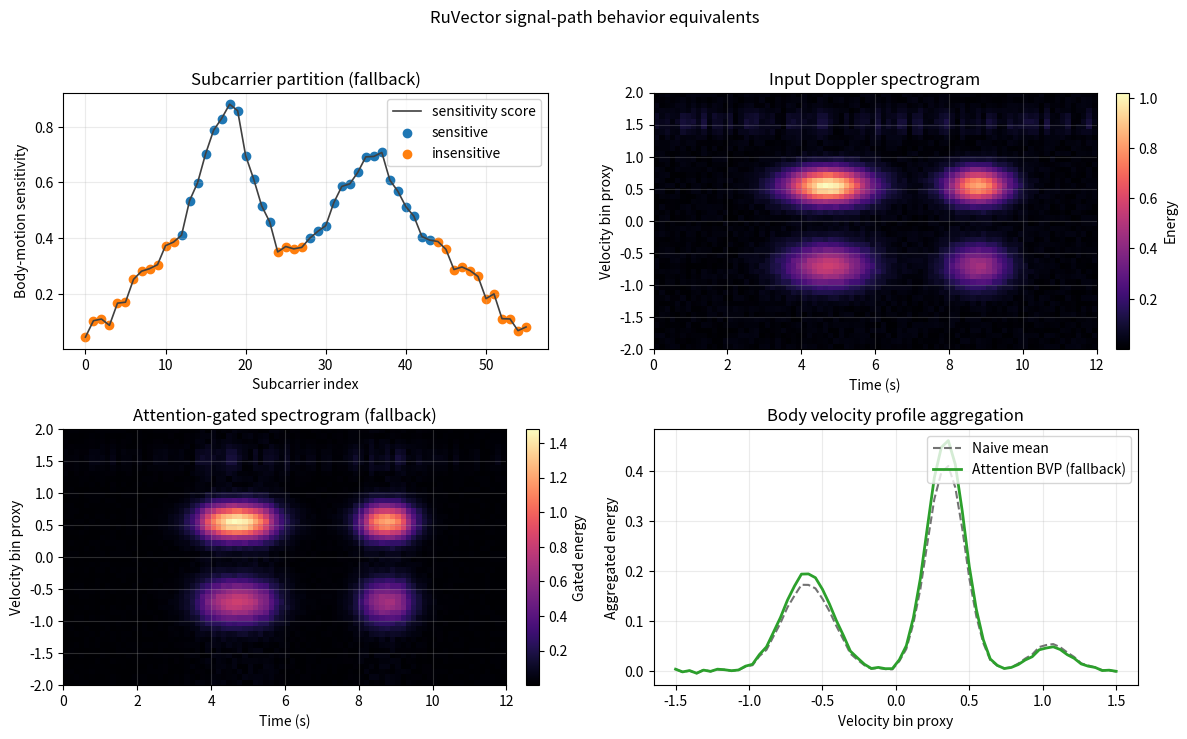
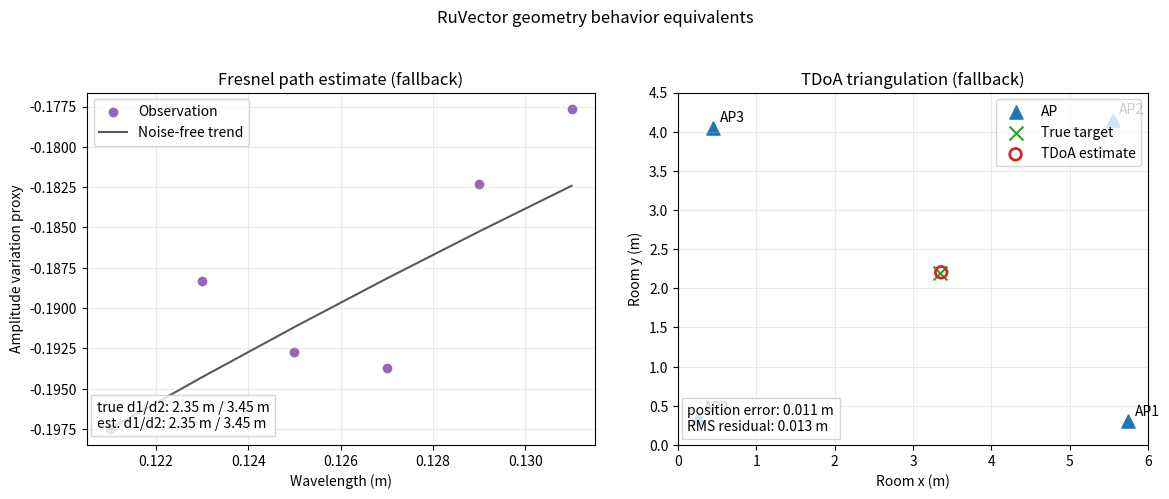
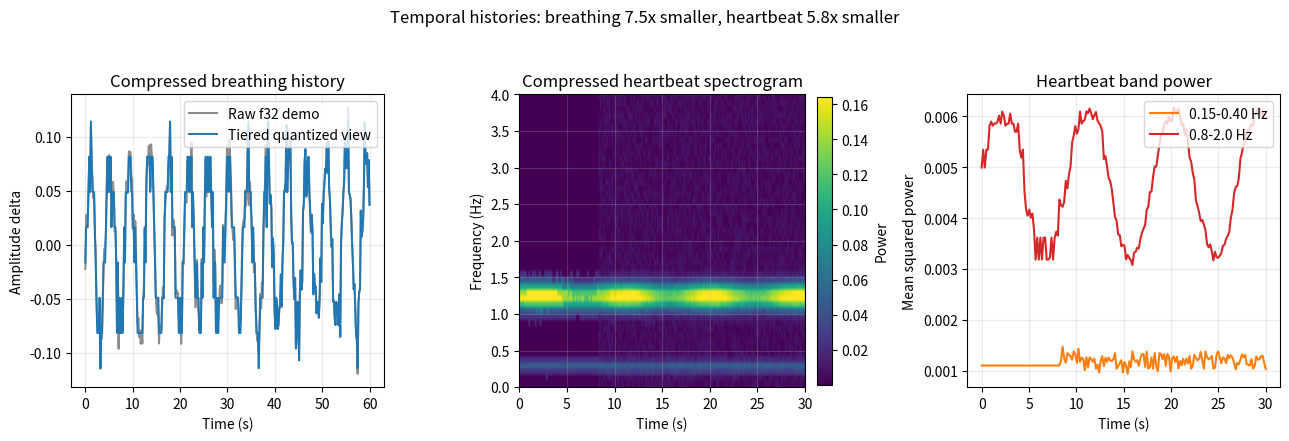

The script that saved these images, in order:
import math

import numpy as np

try:
    import matplotlib.pyplot as plt
except Exception as exc:
    raise RuntimeError('Install the research extra with: uv sync --extra research') from exc

try:
    import ruview.ruvector as ruvector_api
except Exception as exc:
    ruvector_api = None
    RUVECTOR_IMPORT_ERROR = exc
else:
    RUVECTOR_IMPORT_ERROR = None

try:
    from ruview.ruvector import signal as ruvector_signal
except Exception as exc:
    ruvector_signal = getattr(ruvector_api, 'signal', None) if ruvector_api is not None else None
    RUVECTOR_SIGNAL_IMPORT_ERROR = exc
else:
    RUVECTOR_SIGNAL_IMPORT_ERROR = None

try:
    from ruview.ruvector import mat as ruvector_mat
except Exception as exc:
    ruvector_mat = getattr(ruvector_api, 'mat', None) if ruvector_api is not None else None
    RUVECTOR_MAT_IMPORT_ERROR = exc
else:
    RUVECTOR_MAT_IMPORT_ERROR = None

plt.rcParams.update({
    'figure.figsize': (11, 5),
    'axes.grid': True,
    'grid.alpha': 0.25,
})

API_IMPORT_STATUS = {
    'ruview.ruvector': 'available' if ruvector_api is not None else 'fallback',
    'ruview.ruvector.signal': 'available' if ruvector_signal is not None else 'fallback',
    'ruview.ruvector.mat': 'available' if ruvector_mat is not None else 'fallback',
}
print(API_IMPORT_STATUS)


def softmax(logits):
    logits = np.asarray(logits, dtype=float)
    shifted = logits - np.max(logits)
    weights = np.exp(shifted)
    total = np.sum(weights)
    if total <= 1e-12:
        return np.ones_like(logits) / max(1, logits.size)
    return weights / total


def _try_signal(name, *args):
    fn = getattr(ruvector_signal, name, None)
    if callable(fn):
        try:
            return fn(*args), 'api'
        except Exception:
            pass
    return None, 'fallback'


def _try_mat(name, *args):
    fn = getattr(ruvector_mat, name, None)
    if callable(fn):
        try:
            return fn(*args), 'api'
        except Exception:
            pass
    return None, 'fallback'


def partition_subcarriers(sensitivity):
    arr = np.asarray(sensitivity, dtype=float)
    result, source = _try_signal('partition_subcarriers', arr)
    if result is None:
        result, source = _try_signal('mincut_subcarrier_partition', arr.tolist())
    if result is not None:
        sensitive, insensitive = result
        return np.asarray(sensitive, dtype=int), np.asarray(insensitive, dtype=int), source

    if arr.size == 0:
        return np.array([], dtype=int), np.array([], dtype=int), source
    threshold = np.median(arr)
    sensitive = np.flatnonzero(arr >= threshold)
    insensitive = np.flatnonzero(arr < threshold)
    if sensitive.size == 0 or insensitive.size == 0:
        order = np.argsort(arr)
        split = max(1, arr.size // 2)
        insensitive = order[:split]
        sensitive = order[split:]
    if arr[sensitive].mean() < arr[insensitive].mean():
        sensitive, insensitive = insensitive, sensitive
    return np.sort(sensitive), np.sort(insensitive), source


def importance_weights(sensitivity, sensitive_idx):
    arr = np.asarray(sensitivity, dtype=float)
    max_score = max(float(np.max(arr)), 1e-9)
    weights = np.full(arr.shape, 0.5, dtype=float)
    weights[sensitive_idx] = 1.0 + np.clip(arr[sensitive_idx] / max_score, 0.0, 1.0)
    return weights


def gate_spectrogram(spectrogram, lambda_gate=0.35):
    spec = np.asarray(spectrogram, dtype=float)
    result, source = _try_signal('gate_spectrogram', spec.ravel().tolist(), spec.shape[0], spec.shape[1], float(lambda_gate))
    if result is not None:
        return np.asarray(result, dtype=float).reshape(spec.shape), source

    frame_energy = np.sqrt(np.mean(spec * spec, axis=0))
    low, high = np.quantile(frame_energy, [0.15, 0.90])
    motion_score = np.clip((frame_energy - low) / max(high - low, 1e-9), 0.0, 1.0)
    kernel = np.array([0.2, 0.6, 0.2])
    motion_score = np.convolve(motion_score, kernel, mode='same')
    gate = np.clip(0.45 + (1.0 + lambda_gate) * motion_score, 0.25, 1.45)
    return spec * gate[None, :], source


def attention_weighted_bvp(stft_rows, sensitivity):
    rows = np.asarray(stft_rows, dtype=float)
    scores = np.asarray(sensitivity, dtype=float)
    result, source = _try_signal('attention_weighted_bvp', rows.tolist(), scores.tolist(), rows.shape[1])
    if result is not None:
        return np.asarray(result, dtype=float), source, None

    query = np.average(rows, axis=0, weights=np.maximum(scores, 1e-6))
    logits = rows @ query / math.sqrt(rows.shape[1]) + np.log1p(np.maximum(scores, 0.0))
    weights = softmax(logits)
    return weights @ rows, source, weights


def solve_fresnel_geometry(observations, d_total):
    result, source = _try_signal('solve_fresnel_geometry', observations, float(d_total))
    if result is not None:
        d1, d2 = result
        return (float(d1), float(d2)), source

    obs = np.asarray(observations, dtype=float)
    wavelengths = obs[:, 0]
    amplitudes = obs[:, 1]
    lambda_ref = np.mean(wavelengths)
    path_asymmetry = np.mean(amplitudes * wavelengths / lambda_ref)
    path_asymmetry = float(np.clip(path_asymmetry, -0.96, 0.96))
    d1 = 0.5 * d_total * (1.0 + path_asymmetry)
    d2 = d_total - d1
    return (d1, d2), source


def solve_tdoa_triangulation(measurements, ap_positions, room_xy, step=0.035):
    result, source = _try_mat('solve_tdoa_triangulation', measurements, ap_positions)
    if result is None:
        result, source = _try_mat('solve_triangulation', measurements, ap_positions)
    if result is not None:
        return np.asarray(result, dtype=float), source, np.nan

    c_mps = 3.0e8
    aps = np.asarray(ap_positions, dtype=float)
    xs = np.arange(0.0, room_xy[0] + step, step)
    ys = np.arange(0.0, room_xy[1] + step, step)
    xx, yy = np.meshgrid(xs, ys)
    loss = np.zeros_like(xx)
    for i, j, tdoa_s in measurements:
        ri = np.sqrt((xx - aps[i, 0]) ** 2 + (yy - aps[i, 1]) ** 2)
        rj = np.sqrt((xx - aps[j, 0]) ** 2 + (yy - aps[j, 1]) ** 2)
        residual_m = ri - rj - c_mps * float(tdoa_s)
        loss += residual_m * residual_m
    best = np.unravel_index(np.argmin(loss), loss.shape)
    estimate = np.array([xx[best], yy[best]])
    rms_residual = float(np.sqrt(loss[best] / max(1, len(measurements))))
    return estimate, source, rms_residual


def tiered_quantize(values, hot_frames=28, warm_frames=130):
    values = np.asarray(values, dtype=float)
    n_frames, n_features = values.shape
    age = n_frames - 1 - np.arange(n_frames)
    bits = np.where(age < hot_frames, 8, np.where(age < warm_frames, 6, 3))
    lo, hi = np.quantile(values, [0.01, 0.99])
    span = max(float(hi - lo), 1e-9)
    clipped = np.clip(values, lo, hi)
    reconstructed = np.empty_like(values)
    for bit_depth in np.unique(bits):
        rows = bits == bit_depth
        levels = 2 ** int(bit_depth) - 1
        q = np.rint((clipped[rows] - lo) / span * levels)
        reconstructed[rows] = q / levels * span + lo
    raw_bytes = values.size * 4.0
    compressed_bytes = float(np.sum(bits) * n_features / 8.0)
    return reconstructed, bits, raw_bytes, compressed_bytes


rng = np.random.default_rng(1909)
n_subcarriers = 56
subcarrier_idx = np.arange(n_subcarriers)
subcarrier_axis = np.linspace(-1.0, 1.0, n_subcarriers)

sensitivity = 0.18 + 0.10 * np.sin(3.0 * np.pi * (subcarrier_axis + 0.15))
sensitivity += 0.78 * np.exp(-((subcarrier_axis + 0.35) / 0.18) ** 2)
sensitivity += 0.58 * np.exp(-((subcarrier_axis - 0.32) / 0.23) ** 2)
sensitivity += rng.normal(0.0, 0.025, n_subcarriers)
sensitivity = np.clip(sensitivity, 0.01, None)

sensitive_idx, insensitive_idx, partition_source = partition_subcarriers(sensitivity)
subcarrier_weights = importance_weights(sensitivity, sensitive_idx)

n_freq, n_time = 48, 84
freq_axis = np.linspace(-2.0, 2.0, n_freq)
time_axis = np.linspace(0.0, 12.0, n_time)
motion_envelope = np.exp(-((time_axis - 4.7) / 1.15) ** 2) + 0.82 * np.exp(-((time_axis - 8.8) / 0.85) ** 2)
body_band = np.exp(-((freq_axis[:, None] - 0.55) / 0.28) ** 2) + 0.55 * np.exp(-((freq_axis[:, None] + 0.72) / 0.34) ** 2)
spectrogram = 0.035 * rng.random((n_freq, n_time)) + body_band * motion_envelope[None, :]
spectrogram += 0.10 * np.exp(-((freq_axis[:, None] - 1.55) / 0.20) ** 2) * rng.random((1, n_time))
gated_spectrogram, gate_source = gate_spectrogram(spectrogram)

velocity_axis = np.linspace(-1.5, 1.5, 64)
velocity_profile = np.exp(-((velocity_axis - 0.34) / 0.18) ** 2) + 0.42 * np.exp(-((velocity_axis + 0.60) / 0.24) ** 2)
stft_rows = sensitivity[:, None] * velocity_profile[None, :]
stft_rows += 0.10 * (1.0 - sensitivity[:, None] / sensitivity.max()) * np.exp(-((velocity_axis[None, :] - 1.05) / 0.20) ** 2)
stft_rows += rng.normal(0.0, 0.015, stft_rows.shape)
bvp_attention, bvp_source, bvp_weights = attention_weighted_bvp(stft_rows, sensitivity)
bvp_naive = np.mean(stft_rows, axis=0)

fig, axes = plt.subplots(2, 2, figsize=(12, 7.2))
axes[0, 0].plot(subcarrier_idx, sensitivity, color='0.25', linewidth=1.2, label='sensitivity score')
axes[0, 0].scatter(sensitive_idx, sensitivity[sensitive_idx], color='#1f77b4', label='sensitive')
axes[0, 0].scatter(insensitive_idx, sensitivity[insensitive_idx], color='#ff7f0e', label='insensitive')
axes[0, 0].set_title(f'Subcarrier partition ({partition_source})')
axes[0, 0].set_xlabel('Subcarrier index')
axes[0, 0].set_ylabel('Body-motion sensitivity')
axes[0, 0].legend(loc='upper right')

before = axes[0, 1].imshow(spectrogram, origin='lower', aspect='auto', extent=[time_axis[0], time_axis[-1], freq_axis[0], freq_axis[-1]], cmap='magma')
axes[0, 1].set_title('Input Doppler spectrogram')
axes[0, 1].set_xlabel('Time (s)')
axes[0, 1].set_ylabel('Velocity bin proxy')
fig.colorbar(before, ax=axes[0, 1], fraction=0.046, pad=0.04, label='Energy')

after = axes[1, 0].imshow(gated_spectrogram, origin='lower', aspect='auto', extent=[time_axis[0], time_axis[-1], freq_axis[0], freq_axis[-1]], cmap='magma')
axes[1, 0].set_title(f'Attention-gated spectrogram ({gate_source})')
axes[1, 0].set_xlabel('Time (s)')
axes[1, 0].set_ylabel('Velocity bin proxy')
fig.colorbar(after, ax=axes[1, 0], fraction=0.046, pad=0.04, label='Gated energy')

axes[1, 1].plot(velocity_axis, bvp_naive, color='0.45', linestyle='--', label='Naive mean')
axes[1, 1].plot(velocity_axis, bvp_attention, color='#2ca02c', linewidth=2.0, label=f'Attention BVP ({bvp_source})')
axes[1, 1].set_title('Body velocity profile aggregation')
axes[1, 1].set_xlabel('Velocity bin proxy')
axes[1, 1].set_ylabel('Aggregated energy')
axes[1, 1].legend(loc='upper right')

fig.suptitle('RuVector signal-path behavior equivalents', y=1.02)
fig.tight_layout()


d_total = 5.8
d1_true = 2.35
d2_true = d_total - d1_true
wavelengths_m = np.array([0.121, 0.123, 0.125, 0.127, 0.129, 0.131])
lambda_ref = float(np.mean(wavelengths_m))
path_asymmetry = (d1_true - d2_true) / d_total
amplitudes = path_asymmetry * (lambda_ref / wavelengths_m) + 0.006 * np.sin(np.arange(wavelengths_m.size) * 1.7)
fresnel_observations = [(float(w), float(a)) for w, a in zip(wavelengths_m, amplitudes)]
(d1_est, d2_est), fresnel_source = solve_fresnel_geometry(fresnel_observations, d_total)

room_xy = (6.0, 4.5)
ap_positions = np.array([
    [0.25, 0.35],
    [5.75, 0.30],
    [5.55, 4.15],
    [0.45, 4.05],
], dtype=float)
target_xy = np.array([3.35, 2.20], dtype=float)
distances = np.sqrt(np.sum((ap_positions - target_xy[None, :]) ** 2, axis=1))
c_mps = 3.0e8
tdoa_measurements = []
for pair in [(1, 0), (2, 0), (3, 0), (2, 1), (3, 1)]:
    i, j = pair
    tdoa_measurements.append((i, j, float((distances[i] - distances[j]) / c_mps)))
tdoa_estimate, tdoa_source, tdoa_residual = solve_tdoa_triangulation(tdoa_measurements, ap_positions.tolist(), room_xy)
tdoa_error = float(np.linalg.norm(tdoa_estimate - target_xy))

fig, axes = plt.subplots(1, 2, figsize=(12, 4.8))
axes[0].scatter(wavelengths_m, amplitudes, color='#9467bd', label='Observation')
axes[0].plot(wavelengths_m, path_asymmetry * (lambda_ref / wavelengths_m), color='0.35', label='Noise-free trend')
axes[0].set_title(f'Fresnel path estimate ({fresnel_source})')
axes[0].set_xlabel('Wavelength (m)')
axes[0].set_ylabel('Amplitude variation proxy')
axes[0].legend(loc='best')
axes[0].text(0.02, 0.05, f'true d1/d2: {d1_true:.2f} m / {d2_true:.2f} m\nest. d1/d2: {d1_est:.2f} m / {d2_est:.2f} m', transform=axes[0].transAxes, bbox={'facecolor': 'white', 'alpha': 0.8, 'edgecolor': '0.8'})

axes[1].scatter(ap_positions[:, 0], ap_positions[:, 1], marker='^', s=90, color='#1f77b4', label='AP')
for idx, (x_pos, y_pos) in enumerate(ap_positions):
    axes[1].text(x_pos + 0.08, y_pos + 0.08, f'AP{idx}')
axes[1].scatter([target_xy[0]], [target_xy[1]], marker='x', s=100, color='#2ca02c', label='True target')
axes[1].scatter([tdoa_estimate[0]], [tdoa_estimate[1]], marker='o', s=70, facecolor='none', edgecolor='#d62728', linewidth=2, label='TDoA estimate')
axes[1].set_xlim(0.0, room_xy[0])
axes[1].set_ylim(0.0, room_xy[1])
axes[1].set_aspect('equal', adjustable='box')
axes[1].set_title(f'TDoA triangulation ({tdoa_source})')
axes[1].set_xlabel('Room x (m)')
axes[1].set_ylabel('Room y (m)')
axes[1].legend(loc='upper right')
axes[1].text(0.02, 0.04, f'position error: {tdoa_error:.3f} m\nRMS residual: {tdoa_residual:.3f} m', transform=axes[1].transAxes, bbox={'facecolor': 'white', 'alpha': 0.8, 'edgecolor': '0.8'})

fig.suptitle('RuVector geometry behavior equivalents', y=1.03)
fig.tight_layout()


history_time = np.linspace(0.0, 60.0, 360)
breathing_hz = 0.24
breathing_history = 0.08 * np.sin(2.0 * np.pi * breathing_hz * history_time)[:, None] * (0.55 + sensitivity[None, :])
breathing_history += 0.018 * rng.normal(size=breathing_history.shape)
breathing_recon, breathing_bits, breathing_raw, breathing_compressed = tiered_quantize(breathing_history)

heartbeat_freqs = np.linspace(0.0, 4.0, 48)
heartbeat_times = np.linspace(0.0, 30.0, 180)
cardiac_center_hz = 1.22
heartbeat_spectrogram = 0.010 * rng.random((heartbeat_times.size, heartbeat_freqs.size))
heartbeat_spectrogram += 0.15 * np.exp(-((heartbeat_freqs[None, :] - cardiac_center_hz) / 0.18) ** 2) * (1.0 + 0.18 * np.sin(2.0 * np.pi * heartbeat_times[:, None] / 9.0))
heartbeat_spectrogram += 0.045 * np.exp(-((heartbeat_freqs[None, :] - breathing_hz) / 0.09) ** 2)
heartbeat_recon, heartbeat_bits, heartbeat_raw, heartbeat_compressed = tiered_quantize(heartbeat_spectrogram)

cardiac_band = (heartbeat_freqs >= 0.8) & (heartbeat_freqs <= 2.0)
resp_band = (heartbeat_freqs >= 0.15) & (heartbeat_freqs <= 0.40)
cardiac_power = np.mean(heartbeat_recon[:, cardiac_band] ** 2, axis=1)
resp_power = np.mean(heartbeat_recon[:, resp_band] ** 2, axis=1)

fig, axes = plt.subplots(1, 3, figsize=(13, 4.2))
subcarrier_to_show = int(sensitive_idx[len(sensitive_idx) // 2])
axes[0].plot(history_time, breathing_history[:, subcarrier_to_show], color='0.55', label='Raw f32 demo')
axes[0].plot(history_time, breathing_recon[:, subcarrier_to_show], color='#1f77b4', linewidth=1.4, label='Tiered quantized view')
axes[0].set_title('Compressed breathing history')
axes[0].set_xlabel('Time (s)')
axes[0].set_ylabel('Amplitude delta')
axes[0].legend(loc='upper right')

img = axes[1].imshow(heartbeat_recon.T, origin='lower', aspect='auto', extent=[heartbeat_times[0], heartbeat_times[-1], heartbeat_freqs[0], heartbeat_freqs[-1]], cmap='viridis')
axes[1].set_title('Compressed heartbeat spectrogram')
axes[1].set_xlabel('Time (s)')
axes[1].set_ylabel('Frequency (Hz)')
fig.colorbar(img, ax=axes[1], fraction=0.046, pad=0.04, label='Power')

axes[2].plot(heartbeat_times, resp_power, color='#ff7f0e', label='0.15-0.40 Hz')
axes[2].plot(heartbeat_times, cardiac_power, color='#d62728', label='0.8-2.0 Hz')
axes[2].set_title('Heartbeat band power')
axes[2].set_xlabel('Time (s)')
axes[2].set_ylabel('Mean squared power')
axes[2].legend(loc='upper right')

breathing_ratio = breathing_raw / breathing_compressed
heartbeat_ratio = heartbeat_raw / heartbeat_compressed
fig.suptitle(f'Temporal histories: breathing {breathing_ratio:.1f}x smaller, heartbeat {heartbeat_ratio:.1f}x smaller', y=1.04)
fig.tight_layout()
